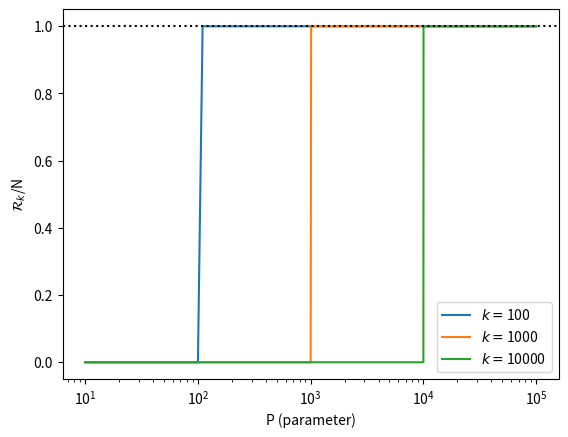

Recreate this plot in Python. (Note: this script raises an exception after producing the figure.)
import numpy as np
import matplotlib
matplotlib.use('Agg')
import matplotlib.pyplot as plt

def get_info(n,p, alpha, repeats = 100):
    eigs = np.power(np.arange(p)+1, -float(alpha))
    M = 0
    for _ in range(repeats):
        X = np.random.randn(n,p)
        u,s,v = np.linalg.svd(X * eigs, full_matrices=False)
        M += v.T@v
    M /= repeats
    L = np.diag(M)
    kappa = eigs/L - eigs
    print(L)
    kappas = []
    hit=0
    for idx, val in enumerate(L):
        if val < 0.95 and val> 0.06:
            kappas.append( eigs[idx]/L[idx]-eigs[idx])
        if val < 0.505 and val>0.495:
            hit = eigs[idx]

    kappa = np.mean(np.array(kappas))
    return eigs, L, kappa

def get_kappa(n, p, alpha, repeats=100):
    _, _, kappa = get_info(n, p, alpha, repeats=repeats)
    return kappa

def get_gen(n, p, alpha, repeats=100):
    eigs, L, kappa = get_info(n, p, alpha, repeats=repeats)
    return np.sum(np.power(1-L,2)*eigs)/(1-1/n*np.sum(np.power(L,2)))

def gen_from_L(n, L, alpha):
    eigs = np.power(np.arange(p)+1, -float(alpha))
    eigs /= np.sum(eigs)
    return np.sum(np.power(1 - L, 2) * eigs) / (1 - 1 / n * np.sum(np.power(L, 2)))

def get_discrete(n, p, alpha, repeats=100):
    eigs = np.power(np.arange(p) + 1, -float(alpha))
    eigs /= np.sum(eigs)
    probs = np.zeros(p)
    loss = 0
    for _ in range(repeats):
        idxs = set(np.random.choice(np.arange(p), n, replace=True, p=eigs))
        probs[np.array(list(idxs))] +=1
        l = np.ones(p)
        l[np.array(list(idxs))] -= 1
        loss += np.sum(l*eigs)

    probs /= repeats
    loss /= repeats
    return probs, loss

def power(n, p, alpha, repeats=100):
    eigs = np.power(np.arange(p) + 1, -float(alpha))
    eigs /= np.sum(eigs)
    return eigs

def theo(n, p, alpha, repeats=100):
    eigs = np.power(np.arange(p) + 1, -float(alpha))
    eigs /= np.sum(eigs)
    return 1-np.power((1-eigs),n)

if __name__ == '__main__':
    ns = np.arange(10,100000,10)
    idxs = np.array([100, 1000,10000])
    p = 3000
    alpha = 1.3
    losses = []
    losses2 = []
    ret = np.stack([(ns > idx).astype('float') for idx in idxs])
    print(ret.shape)
    for i, idx in enumerate(idxs):
        plt.plot(ns, ret[i], label=r'$k=$' + f'{idx.item()}', linestyle='solid', color=f'C{i}')
    plt.axhline(1,color='black',linestyle='dotted')
    plt.xscale('log')
    #plt.yscale('log')
    plt.ylabel(r'$\mathcal{R}_k$/N')
    plt.xlabel('P (parameter)')
    plt.legend()
    plt.savefig(f'plot/parameter_learnability_byp', bbox_inches='tight')
    exit()
